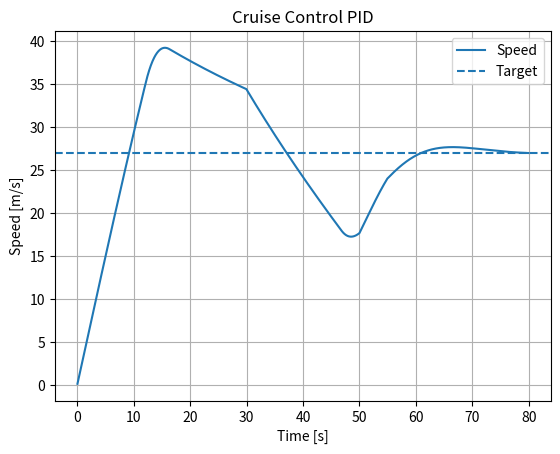
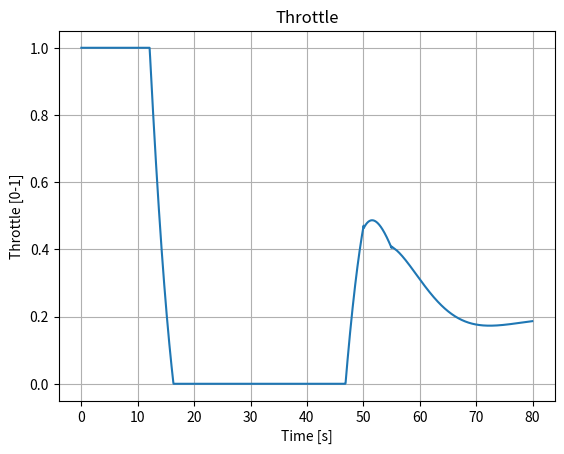

Recreate these plots in Python, in order.
import numpy as np
import matplotlib.pyplot as plt

class PID:
    def __init__(self, kp, ki, kd, output_limits=(-1e9, 1e9)):
        self.kp = kp
        self.ki = ki
        self.kd = kd
        self.output_limits = output_limits
        self.integral = 0.0
        self.prev_error = 0.0

    def update(self, error, dt):
        self.integral += error * dt
        derivative = (error - self.prev_error) / dt
        self.prev_error = error
        u = self.kp * error + self.ki * self.integral + self.kd * derivative
        return float(np.clip(u, self.output_limits[0], self.output_limits[1]))

"""
Cruise Control Simulator
Learn: PID tuning and disturbance rejection.
"""
def main():
    dt = 0.05
    t = np.arange(0, 80, dt)
    mass, drag, max_force = 1500.0, 0.38, 4500.0
    target_speed, speed = 27.0, 0.0
    pid = PID(0.08, 0.015, 0.01, output_limits=(0, 1))
    speeds, throttles = [], []
    for time in t:
        hill = 1200.0 if 30 <= time <= 50 else 0.0
        wind = 600.0 if time >= 55 else 0.0
        throttle = pid.update(target_speed - speed, dt)
        accel = (throttle*max_force - drag*speed**2 - hill - wind) / mass
        speed += accel*dt
        speeds.append(speed)
        throttles.append(throttle)
    plt.figure()
    plt.plot(t, speeds, label="Speed")
    plt.axhline(target_speed, linestyle="--", label="Target")
    plt.title("Cruise Control PID")
    plt.xlabel("Time [s]")
    plt.ylabel("Speed [m/s]")
    plt.grid(True)
    plt.legend()
    plt.show()
    plt.figure()
    plt.plot(t, throttles)
    plt.title("Throttle")
    plt.xlabel("Time [s]")
    plt.ylabel("Throttle [0-1]")
    plt.grid(True)
    plt.show()

if __name__ == "__main__":
    main()
